Photos from the image-classification dataset "tumorous_and_nontumorous" in the GitHub repository ChandranSukirthan/Advanced-Brain-Tumor-Classification-Using-Deep-Learning. Its 2 classes are: non-tumorous, tumorous.

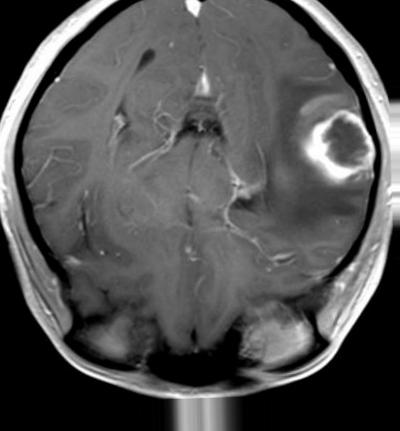
Label: tumorous

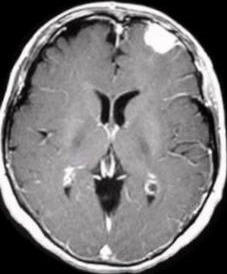
Label: tumorous

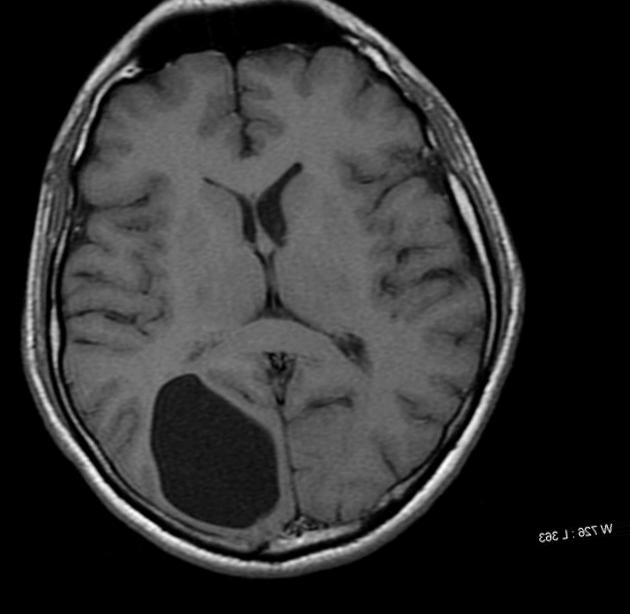
Label: non-tumorous

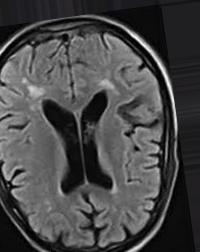
Label: non-tumorous

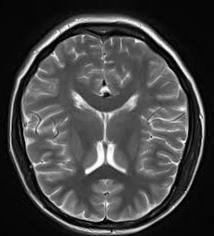
Label: non-tumorous

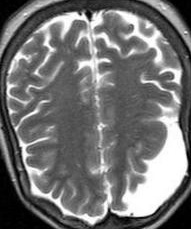
Label: tumorous
